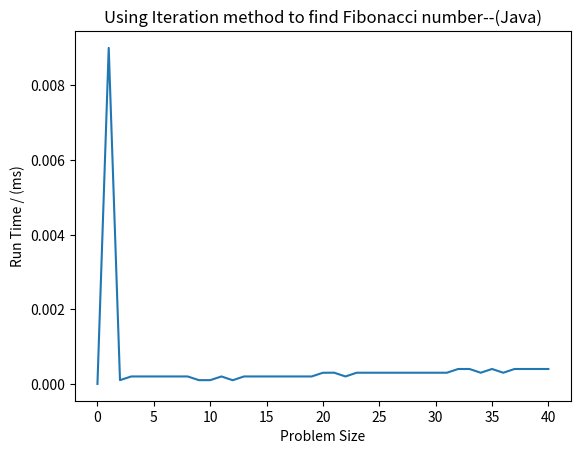

Generate this figure with matplotlib:
import matplotlib.pyplot as plt
import numpy as np

n1=np.arange(0,41,1) 

# running times of Fib.java file
y2=np.array([0
,8999
,101
,200
,200
,200
,200
,200
,200
,101
,101
,200
,99
,200
,200
,200
,200
,200
,200
,200
,299
,301
,200
,300
,300
,300
,300
,300
,300
,300
,300
,300
,400
,400
,300
,400
,300
,400
,400
,400
,400])

plt.plot(n1,y2/1000000) #time taken to iteration method   The time is in ns, we should convert it to seconds by dividing by 10^9
plt.xlabel('Problem Size')	#label the x axis
plt.ylabel('Run Time / (ms)') # label the y axis
plt.title('Using Iteration method to find Fibonacci number--(Java)') # graph title
plt.show() # show the graph
